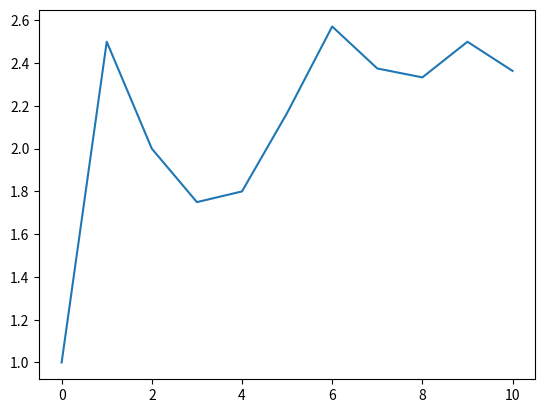

Reproduce this figure in Python.
import matplotlib.pyplot as plt

znamky = [1, 4, 1, 1, 2, 4, 5, 1, 2, 4, 1]

x = []
y = []
s = 0

for i in range(len(znamky)):
    x.append(i)
    s += znamky[i]
    y.append(s / (i + 1))

plt.plot(x, y)
plt.show()
